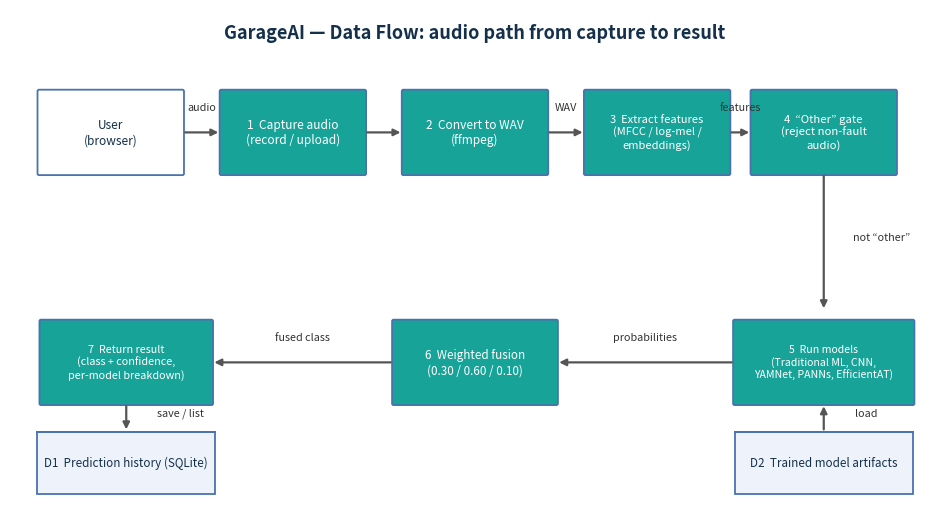

The matplotlib source for this figure: (Note: this script raises an exception after producing the figure.)
# -*- coding: utf-8 -*-
r"""Data-flow diagram: the audio path from capture to result (documentation ch.3).

Clean 'snake' layout -- row 1 left-to-right, a straight vertical drop into row 2,
row 2 right-to-left -- so no arrow ever crosses a box.
"""
import matplotlib
matplotlib.use("Agg")
import matplotlib.pyplot as plt
import matplotlib.patches as mp

NAVY = "#14304a"; TEAL = "#17a398"; EDGE = "#4a72b0"; ARROW = "#555"
fig, ax = plt.subplots(figsize=(12, 6.4), dpi=200)
ax.set_xlim(0, 24); ax.set_ylim(0, 12); ax.axis("off")

BW, BH = 3.7, 2.0


def box(cx, cy, text, w=BW, h=BH, fc=TEAL, tc="white", fs=8.6):
    ax.add_patch(mp.FancyBboxPatch((cx - w / 2, cy - h / 2), w, h,
                                   boxstyle="round,pad=0.04", linewidth=1.3,
                                   edgecolor=EDGE, facecolor=fc))
    ax.text(cx, cy, text, ha="center", va="center", fontsize=fs, color=tc)


def store(cx, cy, text, w=4.6, h=1.5):
    ax.add_patch(mp.Rectangle((cx - w / 2, cy - h / 2), w, h, linewidth=1.3,
                              edgecolor=EDGE, facecolor="#eef3fb"))
    ax.plot([cx - w / 2, cx + w / 2], [cy + h / 2, cy + h / 2], color=EDGE, lw=1.3)
    ax.text(cx, cy, text, ha="center", va="center", fontsize=8.4, color=NAVY)


def arrow(x0, y0, x1, y1, label=None, dx=0.0, dy=0.5, va="bottom"):
    ax.annotate("", xy=(x1, y1), xytext=(x0, y0),
                arrowprops=dict(arrowstyle="-|>", color=ARROW, lw=1.6))
    if label:
        ax.text((x0 + x1) / 2 + dx, (y0 + y1) / 2 + dy, label, ha="center", va=va,
                fontsize=7.8, style="italic", color="#333")


TOP, BOT = 9.0, 3.4
xs = [2.6, 7.3, 12.0, 16.7, 21.0]           # row-1 columns
# ---- row 1 : left -> right ----
box(xs[0], TOP, "User\n(browser)", fc="white", tc=NAVY)
box(xs[1], TOP, "1  Capture audio\n(record / upload)")
box(xs[2], TOP, "2  Convert to WAV\n(ffmpeg)")
box(xs[3], TOP, "3  Extract features\n(MFCC / log-mel /\nembeddings)", fs=8.0)
box(xs[4], TOP, "4  “Other” gate\n(reject non-fault\naudio)", fs=8.2)
for i, lbl in enumerate(["audio", "", "WAV", "features"]):
    arrow(xs[i] + BW / 2, TOP, xs[i + 1] - BW / 2, TOP, lbl)

# ---- vertical drop 4 -> 5 ----
box(xs[4], BOT, "5  Run models\n(Traditional ML, CNN,\nYAMNet, PANNs, EfficientAT)", w=4.6, fs=7.6)
arrow(xs[4], TOP - BH / 2, xs[4], BOT + BH / 2 + 0.25, "not “other”", dx=1.5, dy=0.0)

# ---- row 2 : right -> left ----
box(xs[2], BOT, "6  Weighted fusion\n(0.30 / 0.60 / 0.10)", w=4.2, fs=8.4)
box(xs[0] + 0.4, BOT, "7  Return result\n(class + confidence,\nper-model breakdown)", w=4.4, fs=7.8)
arrow(xs[4] - 2.3, BOT, xs[2] + 2.1, BOT, "probabilities")
arrow(xs[2] - 2.1, BOT, xs[0] + 0.4 + 2.2, BOT, "fused class")

# ---- data stores ----
store(xs[4], 0.95, "D2  Trained model artifacts")
arrow(xs[4], 0.95 + 0.75, xs[4], BOT - BH / 2, "load", dx=1.1, dy=0.0)
store(xs[0] + 0.4, 0.95, "D1  Prediction history (SQLite)")
arrow(xs[0] + 0.4, BOT - BH / 2, xs[0] + 0.4, 0.95 + 0.75, "save / list", dx=1.4, dy=0.0)

ax.text(12, 11.3, "GarageAI — Data Flow: audio path from capture to result",
        ha="center", fontsize=13, fontweight="bold", color=NAVY)
fig.savefig("processed_data/report_charts/data_flow_diagram.png", bbox_inches="tight")
print("ok")
